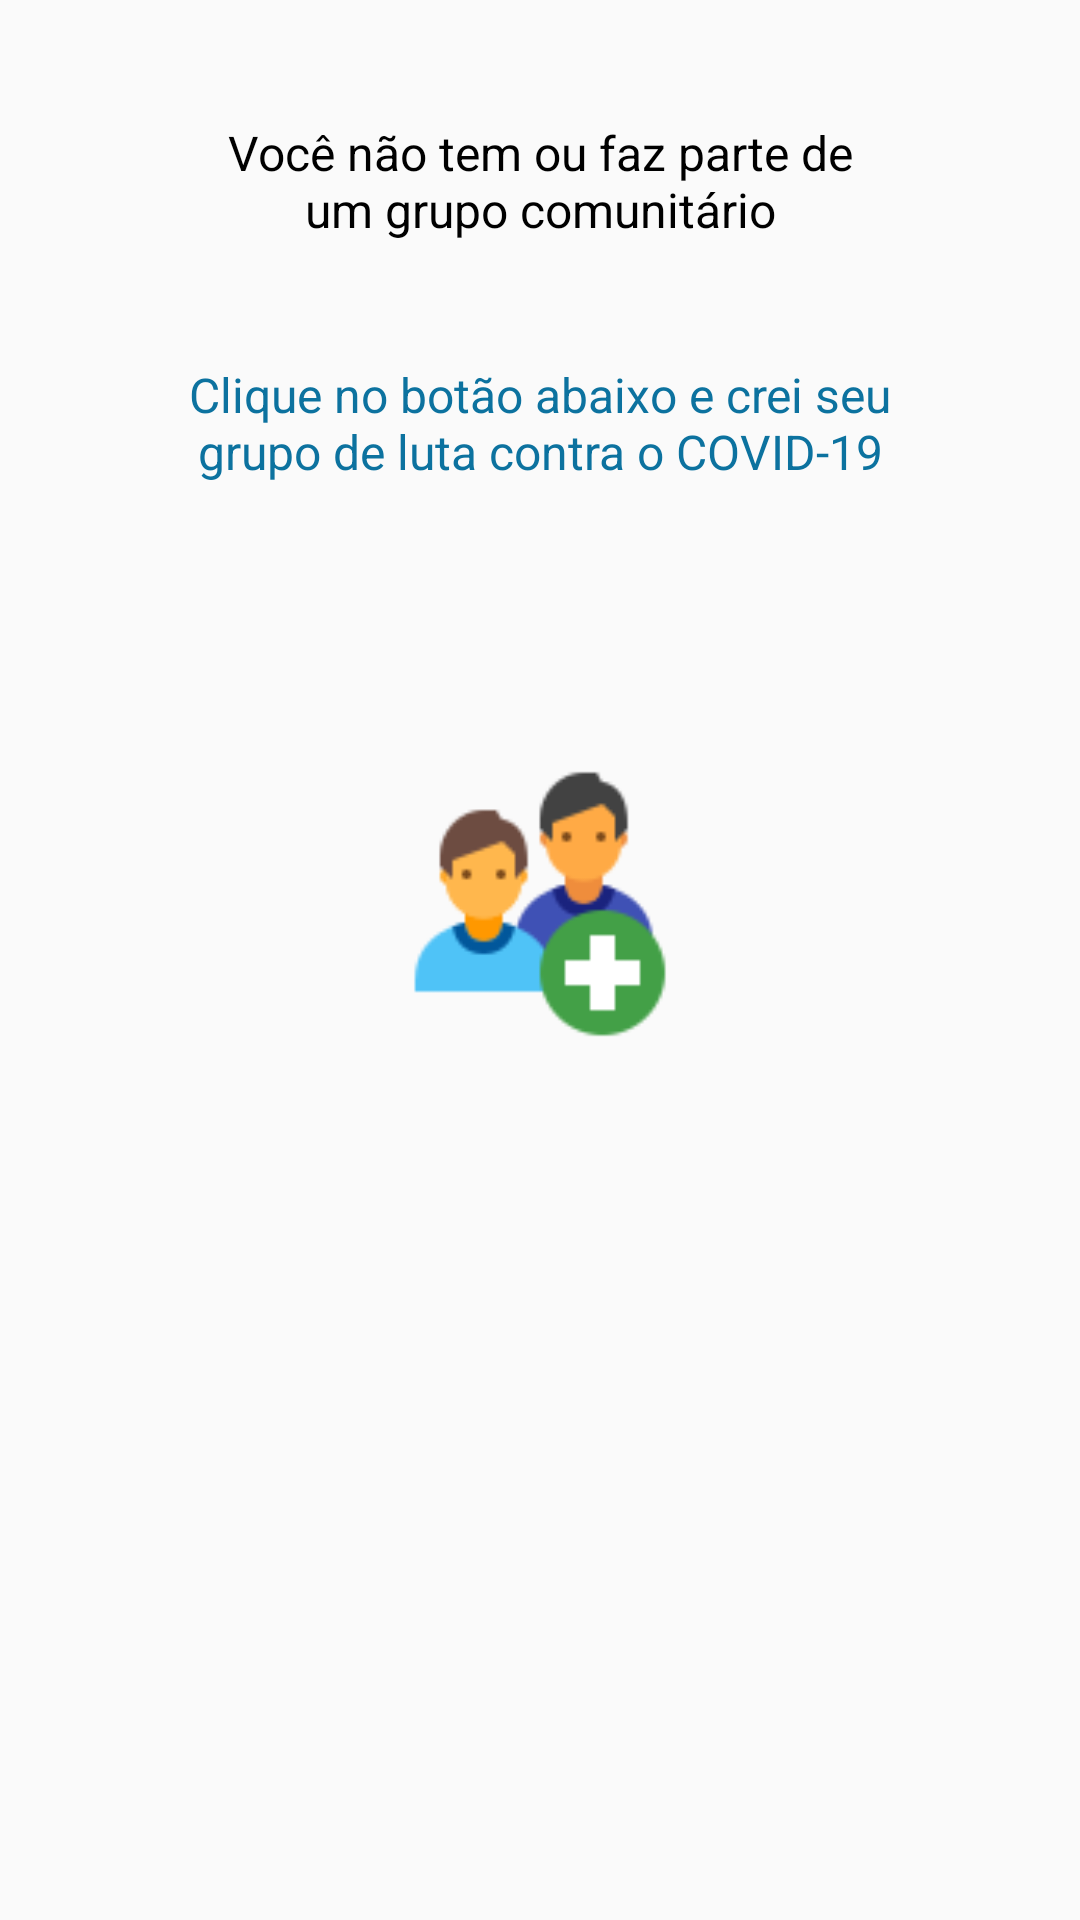

The Android layout XML behind this screen, and the referenced resources:
<!-- AndroidManifest.xml: application theme AppTheme -->
<!-- res/layout/fragment_sem_grupo.xml -->
<?xml version="1.0" encoding="utf-8"?>
<LinearLayout xmlns:android="http://schemas.android.com/apk/res/android"
    xmlns:app="http://schemas.android.com/apk/res-auto"
    android:layout_width="match_parent"
    android:layout_height="match_parent"
    android:gravity="center_horizontal"
    android:orientation="vertical">


    <TextView
        android:id="@+id/textView7"
        android:layout_width="220dp"
        android:layout_height="wrap_content"
        android:layout_marginTop="40dp"
        android:gravity="center"
        android:text="Você não tem ou faz parte de um grupo comunitário"
        android:textColor="@android:color/black"
        android:textSize="16sp" />

    <TextView
        android:id="@+id/textView11"
        android:layout_width="250dp"
        android:layout_height="wrap_content"
        android:layout_marginTop="40dp"
        android:gravity="center"
        android:text="Clique no botão abaixo e crei seu grupo de luta contra o COVID-19"
        android:textColor="@color/color1"
        android:textSize="16sp" />

    <ImageView
        android:id="@+id/bt_criar_grupo"
        android:layout_width="100dp"
        android:layout_height="100dp"
        android:layout_marginTop="90dp"
        android:src="@drawable/add_grupo" />
</LinearLayout>
<!-- resources referenced by this layout -->
<resources>
  <color name="color1">#0C729F</color>
  <!-- drawable add_grupo: png bitmap (drawable-mdpi, 4057 bytes) -->
  <style name="AppTheme" parent="Theme.AppCompat.Light.NoActionBar">
          
          <item name="colorPrimary">@color/color1</item>
          <item name="colorPrimaryDark">@color/color2</item>
          <item name="colorAccent">@color/color2</item>
      </style>
  <color name="color2">#2C96C5</color>
</resources>
